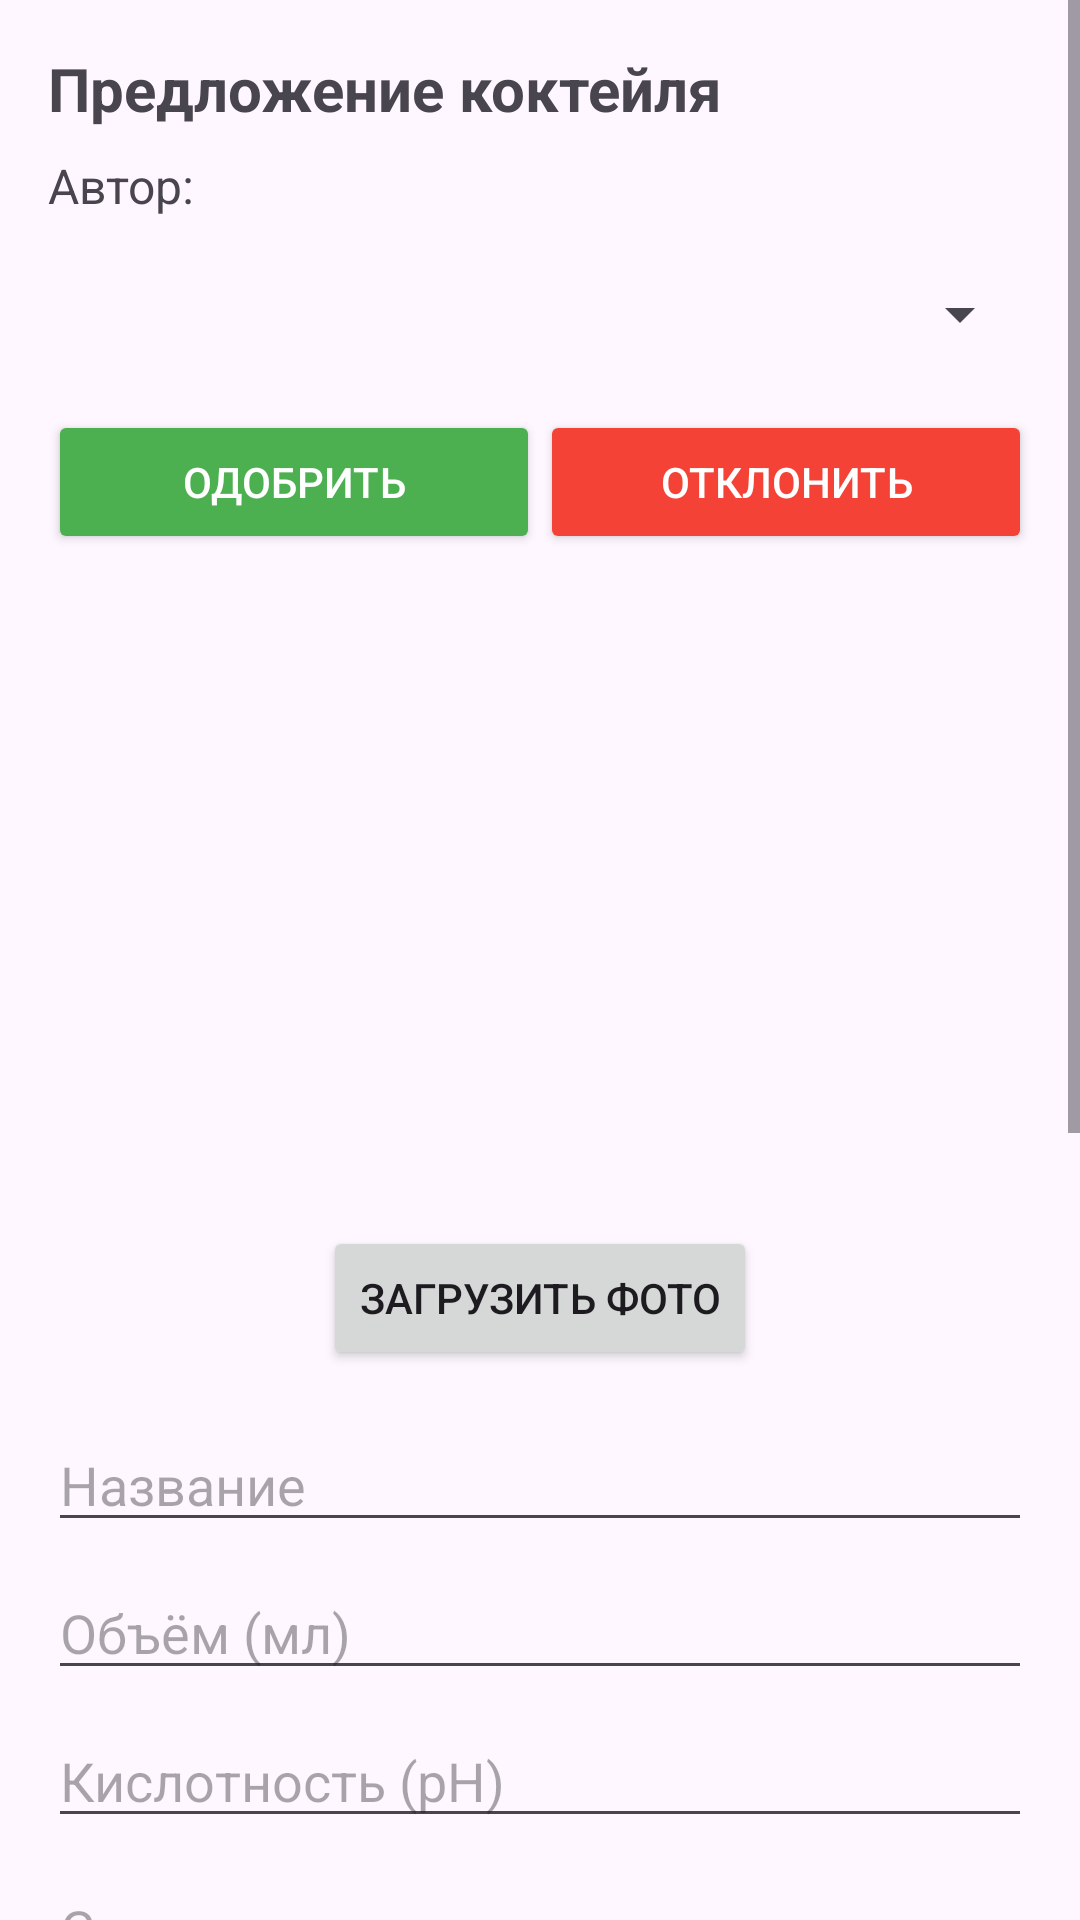

Reconstruct the res/layout file that produces this screen, plus the resources it refers to.
<!-- AndroidManifest.xml: application theme Theme.LaykaSommelier -->
<!-- res/layout/fragment_suggestion_edit.xml -->
<?xml version="1.0" encoding="utf-8"?>
<ScrollView xmlns:android="http://schemas.android.com/apk/res/android"
    android:layout_width="match_parent"
    android:layout_height="match_parent"
    android:fillViewport="true">

    <LinearLayout
        android:layout_width="match_parent"
        android:layout_height="wrap_content"
        android:orientation="vertical"
        android:padding="16dp">

        <TextView
            android:layout_width="match_parent"
            android:layout_height="wrap_content"
            android:text="Предложение коктейля"
            android:textSize="20sp"
            android:textStyle="bold" />

        
        <TextView
            android:id="@+id/tvEmployee"
            android:layout_width="match_parent"
            android:layout_height="wrap_content"
            android:layout_marginTop="8dp"
            android:text="Автор: "
            android:textSize="16sp" />

        
        <Spinner
            android:id="@+id/spinnerStatus"
            android:layout_width="match_parent"
            android:layout_height="48dp"
            android:layout_marginTop="8dp" />

        
        <LinearLayout
            android:layout_width="match_parent"
            android:layout_height="wrap_content"
            android:orientation="horizontal"
            android:layout_marginTop="8dp"
            android:gravity="center">

            <Button
                android:id="@+id/btnApprove"
                android:layout_width="0dp"
                android:layout_weight="1"
                android:layout_height="wrap_content"
                android:text="Одобрить"
                android:textColor="@android:color/white"
                android:backgroundTint="#4CAF50" />

            <Button
                android:id="@+id/btnReject"
                android:layout_width="0dp"
                android:layout_weight="1"
                android:layout_height="wrap_content"
                android:text="Отклонить"
                android:textColor="@android:color/white"
                android:backgroundTint="#F44336" />
        </LinearLayout>

        
        <ImageView
            android:id="@+id/ivCocktailImage"
            android:layout_width="match_parent"
            android:layout_height="200dp"
            android:layout_marginTop="16dp"
            android:scaleType="centerCrop"
            android:background="@drawable/ic_launcher_background" />

        <Button
            android:id="@+id/btnLoadCocktailImage"
            android:layout_width="wrap_content"
            android:layout_height="wrap_content"
            android:layout_gravity="center_horizontal"
            android:layout_marginTop="8dp"
            android:text="Загрузить фото" />

        <EditText
            android:id="@+id/etCocktailName"
            android:layout_width="match_parent"
            android:layout_height="wrap_content"
            android:layout_marginTop="16dp"
            android:hint="Название" />

        <EditText
            android:id="@+id/etVolume"
            android:layout_width="match_parent"
            android:layout_height="wrap_content"
            android:layout_marginTop="8dp"
            android:hint="Объём (мл)"
            android:inputType="numberDecimal" />

        <EditText
            android:id="@+id/etAcidity"
            android:layout_width="match_parent"
            android:layout_height="wrap_content"
            android:layout_marginTop="8dp"
            android:hint="Кислотность (pH)"
            android:inputType="numberDecimal" />

        <EditText
            android:id="@+id/etSugar"
            android:layout_width="match_parent"
            android:layout_height="wrap_content"
            android:layout_marginTop="8dp"
            android:hint="Сладость"
            android:inputType="numberDecimal" />

        <EditText
            android:id="@+id/etAbv"
            android:layout_width="match_parent"
            android:layout_height="wrap_content"
            android:layout_marginTop="8dp"
            android:hint="Крепость (%)"
            android:inputType="numberDecimal" />

        <EditText
            android:id="@+id/etGlass"
            android:layout_width="match_parent"
            android:layout_height="wrap_content"
            android:layout_marginTop="8dp"
            android:hint="Бокал" />

        <TextView
            android:layout_width="match_parent"
            android:layout_height="wrap_content"
            android:layout_marginTop="8dp"
            android:text="Метод приготовления:"
            android:textStyle="bold" />

        <Spinner
            android:id="@+id/spinnerMethod"
            android:layout_width="match_parent"
            android:layout_height="48dp" />

        <EditText
            android:id="@+id/etDescription"
            android:layout_width="match_parent"
            android:layout_height="wrap_content"
            android:layout_marginTop="8dp"
            android:hint="Описание"
            android:minLines="2" />

        <EditText
            android:id="@+id/etAuthor"
            android:layout_width="match_parent"
            android:layout_height="wrap_content"
            android:layout_marginTop="8dp"
            android:hint="Автор" />

        <EditText
            android:id="@+id/etServing"
            android:layout_width="match_parent"
            android:layout_height="wrap_content"
            android:layout_marginTop="8dp"
            android:hint="Подача" />

        <Button
            android:id="@+id/btnSave"
            android:layout_width="wrap_content"
            android:layout_height="wrap_content"
            android:layout_gravity="center_horizontal"
            android:layout_marginTop="16dp"
            android:text="Сохранить" />
    </LinearLayout>
</ScrollView>
<!-- resources referenced by this layout -->
<resources>
  <style name="Theme.LaykaSommelier" parent="Base.Theme.LaykaSommelier" />
  <style name="Base.Theme.LaykaSommelier" parent="Theme.Material3.DayNight.NoActionBar">
          
          
      </style>
</resources>
